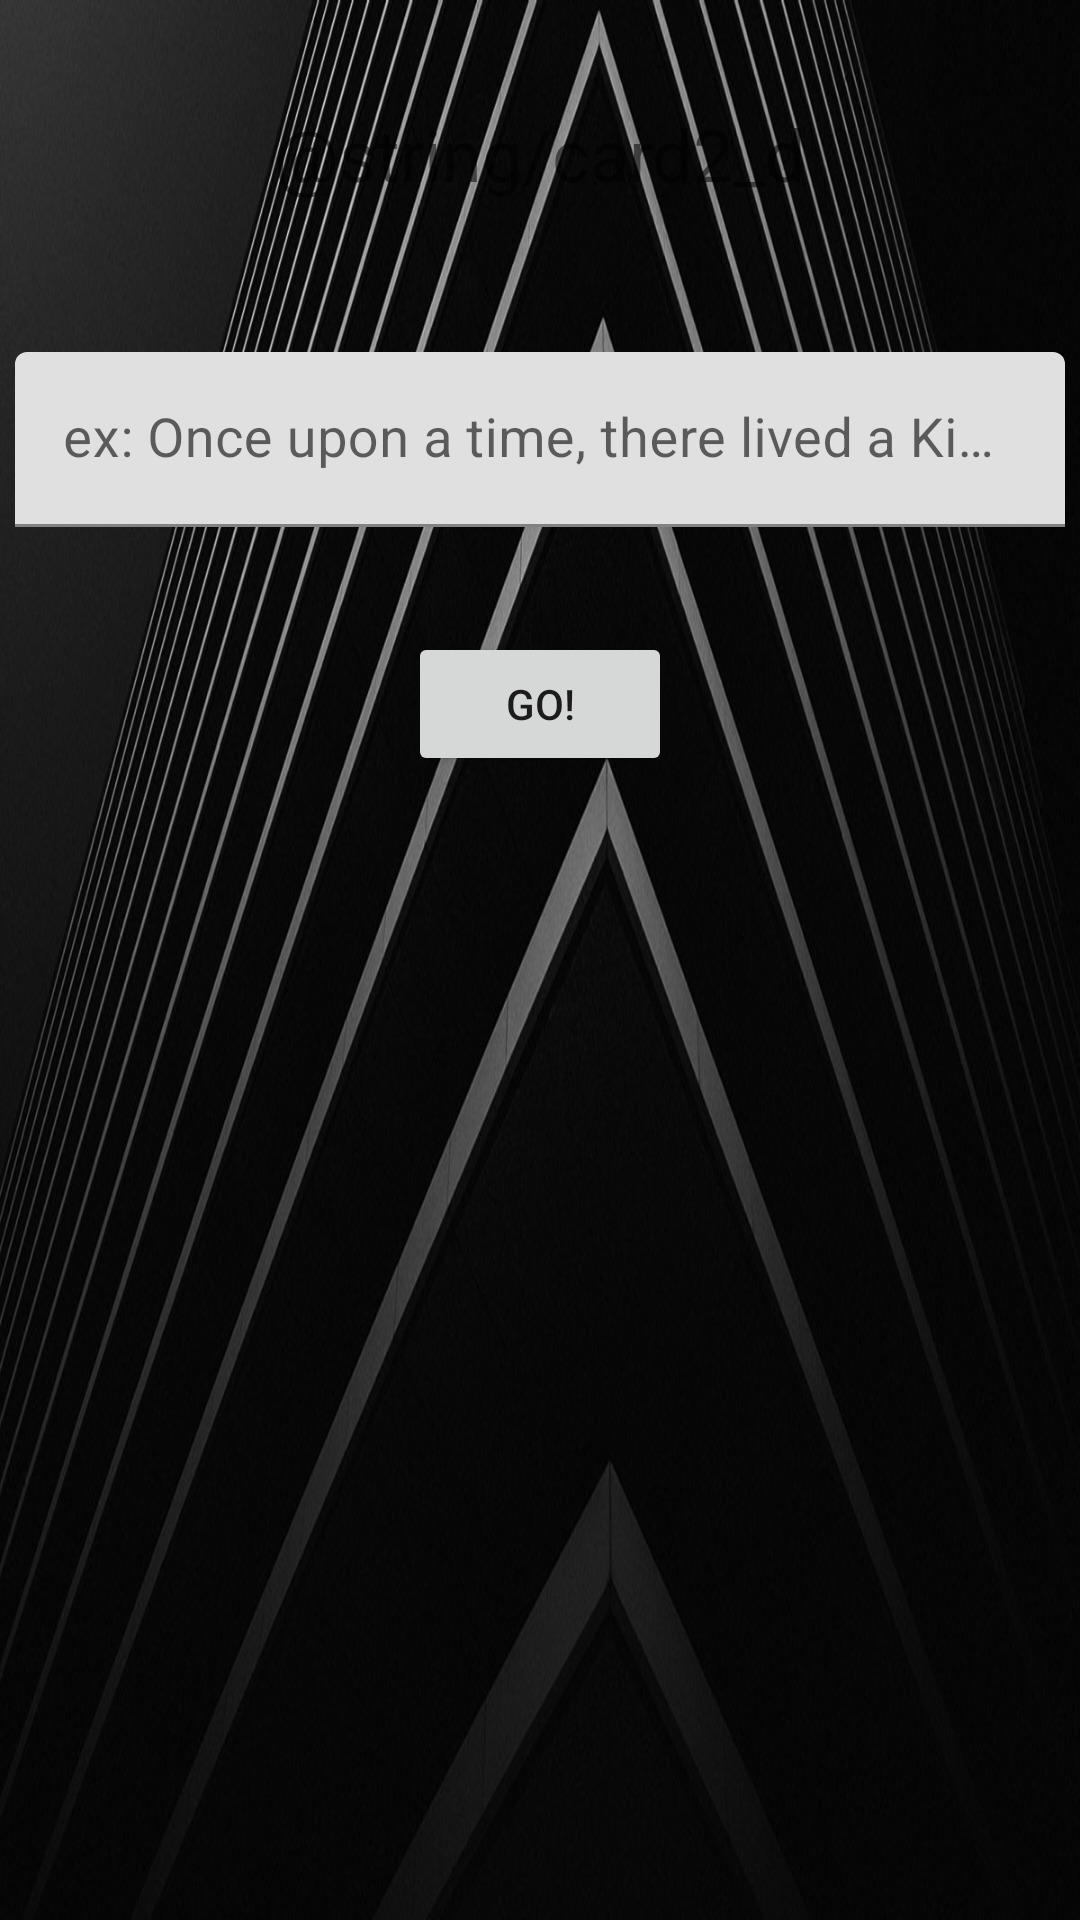

This screen was rendered from an Android layout file. Write that file and the resources it references.
<!-- AndroidManifest.xml: application theme Theme.ThorED -->
<!-- res/layout/activity_story_card.xml -->
<?xml version="1.0" encoding="utf-8"?>
<androidx.constraintlayout.widget.ConstraintLayout xmlns:android="http://schemas.android.com/apk/res/android"
    xmlns:app="http://schemas.android.com/apk/res-auto"
    xmlns:tools="http://schemas.android.com/tools"
    android:layout_width="match_parent"
    android:layout_height="match_parent"
    tools:context=".StoryCardActivity"
    android:background="@drawable/bg2">

    <androidx.core.widget.NestedScrollView
        android:layout_width="match_parent"
        android:layout_height="match_parent"
        android:fillViewport="true"
        app:layout_constraintBottom_toBottomOf="parent"
        app:layout_constraintEnd_toEndOf="parent"
        app:layout_constraintHorizontal_bias="0.5"
        app:layout_constraintStart_toStartOf="parent"
        app:layout_constraintTop_toTopOf="parent">

        <androidx.constraintlayout.widget.ConstraintLayout
            android:layout_width="match_parent"
            android:layout_height="match_parent">

            <TextView
                android:id="@+id/c2d_tv"
                android:layout_width="wrap_content"
                android:layout_height="wrap_content"
                android:layout_marginStart="5dp"
                android:layout_marginTop="35dp"
                android:layout_marginEnd="5dp"
                android:gravity="center"
                android:text="@string/card2_d"
                android:textSize="24sp"
                app:layout_constraintEnd_toEndOf="parent"
                app:layout_constraintHorizontal_bias="0.5"
                app:layout_constraintStart_toStartOf="parent"
                app:layout_constraintTop_toTopOf="parent" />

            <com.google.android.material.textfield.TextInputLayout
                android:id="@+id/q2_til"
                android:layout_width="350dp"
                android:layout_height="wrap_content"
                android:layout_marginTop="50dp"
                app:layout_constraintEnd_toEndOf="parent"
                app:layout_constraintHorizontal_bias="0.5"
                app:layout_constraintStart_toStartOf="parent"
                app:layout_constraintTop_toBottomOf="@+id/c2d_tv">

                <com.google.android.material.textfield.TextInputEditText
                    android:id="@+id/q2_et"
                    android:layout_width="match_parent"
                    android:layout_height="wrap_content"
                    android:hint="ex: Once upon a time, there lived a King."
                    android:textSize="18sp" />
            </com.google.android.material.textfield.TextInputLayout>

            <Button
                android:id="@+id/q2_btn"
                android:layout_width="wrap_content"
                android:layout_height="wrap_content"
                android:layout_marginTop="35dp"
                android:text="Go!"
                app:layout_constraintEnd_toEndOf="parent"
                app:layout_constraintHorizontal_bias="0.5"
                app:layout_constraintStart_toStartOf="parent"
                app:layout_constraintTop_toBottomOf="@+id/q2_til" />

            <TextView
                android:id="@+id/q2_tv"
                android:layout_width="350dp"
                android:layout_height="wrap_content"
                android:layout_marginTop="35dp"
                android:textIsSelectable="true"
                android:textSize="20sp"
                android:visibility="invisible"
                app:layout_constraintEnd_toEndOf="parent"
                app:layout_constraintHorizontal_bias="0.5"
                app:layout_constraintStart_toStartOf="parent"
                app:layout_constraintTop_toBottomOf="@+id/q2_btn" />

            <TextView
                android:id="@+id/textView2"
                android:layout_width="wrap_content"
                android:layout_height="wrap_content"
                android:layout_marginTop="10dp"
                android:textSize="34sp"
                app:layout_constraintEnd_toEndOf="parent"
                app:layout_constraintHorizontal_bias="0.5"
                app:layout_constraintStart_toStartOf="parent"
                app:layout_constraintTop_toBottomOf="@+id/q2_tv" />


        </androidx.constraintlayout.widget.ConstraintLayout>

    </androidx.core.widget.NestedScrollView>

</androidx.constraintlayout.widget.ConstraintLayout>
<!-- resources referenced by this layout -->
<resources>
  <!-- drawable bg2: png bitmap (drawable, 163244 bytes) -->
  <style name="Theme.ThorED" parent="Theme.MaterialComponents.DayNight.DarkActionBar">
          
          <item name="colorPrimary">@color/purple_500</item>
          <item name="colorPrimaryVariant">@color/purple_700</item>
          <item name="colorOnPrimary">@color/white</item>
          
          <item name="colorSecondary">@color/teal_200</item>
          <item name="colorSecondaryVariant">@color/teal_700</item>
          <item name="colorOnSecondary">@color/black</item>
          
          <item name="android:statusBarColor" tools:targetApi="l">?attr/colorPrimaryVariant</item>
          
      </style>
  <!-- not gathered from this repository: default colours our renderer supplied (Android Studio template values) -->
  <color name="purple_500">#FF6200EE</color>
  <color name="purple_700">#FF3700B3</color>
  <color name="teal_200">#FF03DAC5</color>
  <color name="teal_700">#FF018786</color>
  <color name="black">#FF000000</color>
  <color name="white">#FFFFFFFF</color>
</resources>
